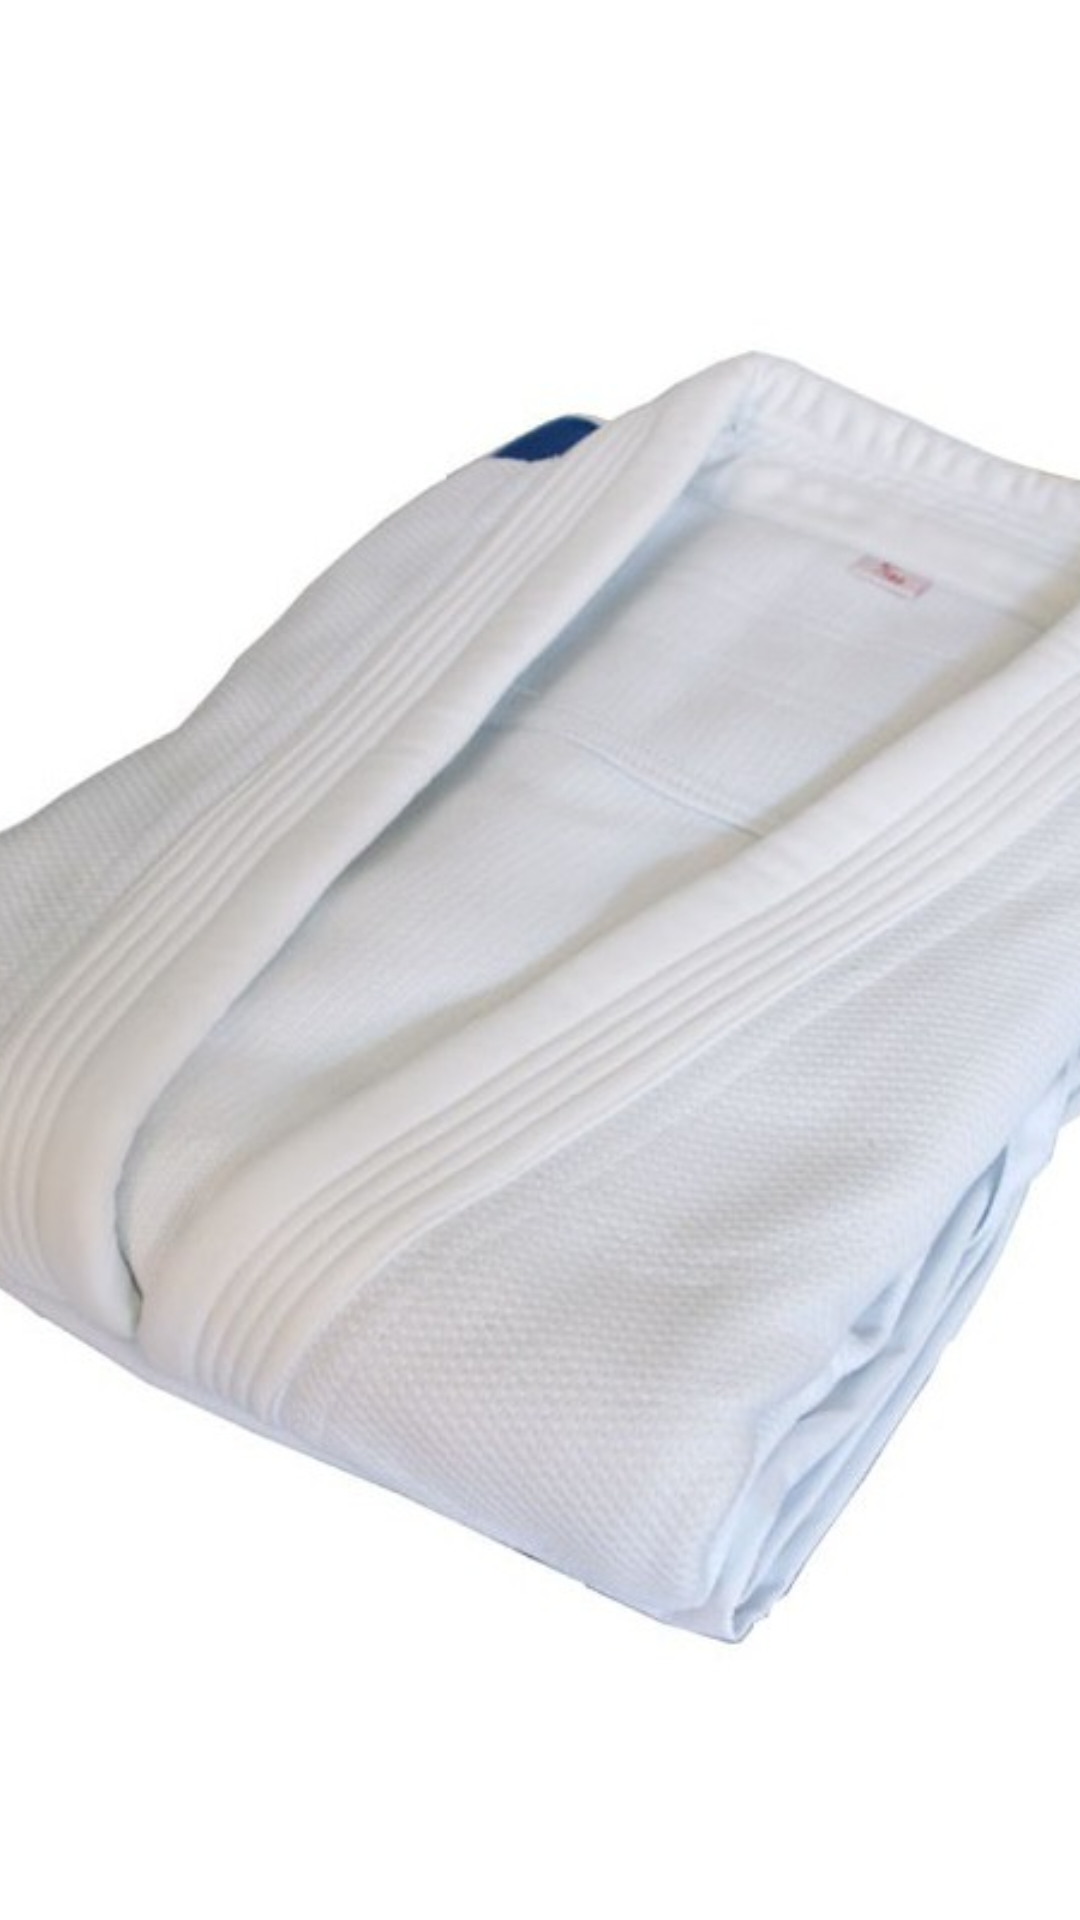

Android layout source for this screen:
<!-- AndroidManifest.xml: application theme AppTheme -->
<!-- res/layout/image_test.xml -->
<?xml version="1.0" encoding="utf-8"?>
<LinearLayout xmlns:android="http://schemas.android.com/apk/res/android"
    android:layout_width="match_parent"
    android:layout_height="match_parent"
    android:orientation="vertical"
    android:weightSum="5">

    <ImageView
        android:id="@+id/immage"
        android:layout_width="match_parent"
        android:layout_height="match_parent"
        android:src="@drawable/judogi_champion"
        android:scaleType="centerCrop"/>



</LinearLayout>
<!-- resources referenced by this layout -->
<resources>
  <!-- drawable judogi_champion: jpg bitmap (drawable, 45231 bytes) -->
  <style name="AppTheme" parent="Theme.AppCompat.Light.DarkActionBar">
          
          <item name="colorPrimary">@color/colorPrimary</item>
          <item name="colorPrimaryDark">@color/colorPrimaryDark</item>
          <item name="colorAccent">@color/colorAccent</item>
      </style>
  <!-- not gathered from this repository: default colours our renderer supplied (Android Studio template values) -->
  <color name="colorPrimary">#FF6200EE</color>
  <color name="colorPrimaryDark">#FF3700B3</color>
  <color name="colorAccent">#FF03DAC5</color>
</resources>
